The GitHub repository diegoandresantana/tree-canopies-experiment contains a labelled image folder ".keras_dataset" with 2 categories: arvore, fundo. Examples follow, each with its label.

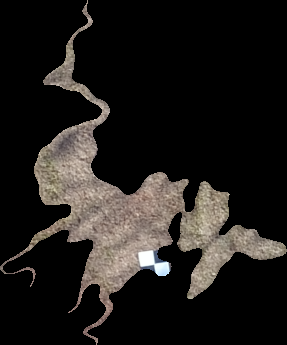
Label: fundo

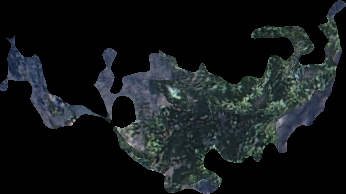
Label: arvore

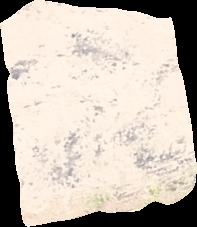
Label: fundo

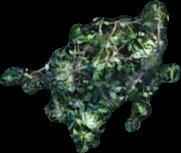
Label: arvore

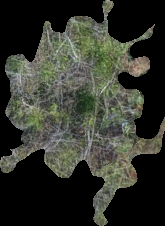
Label: arvore

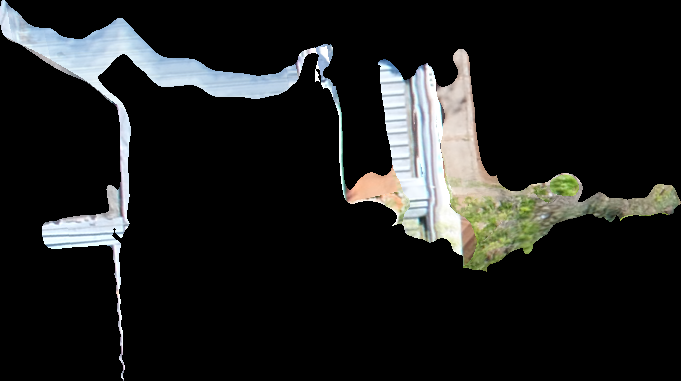
Label: fundo
